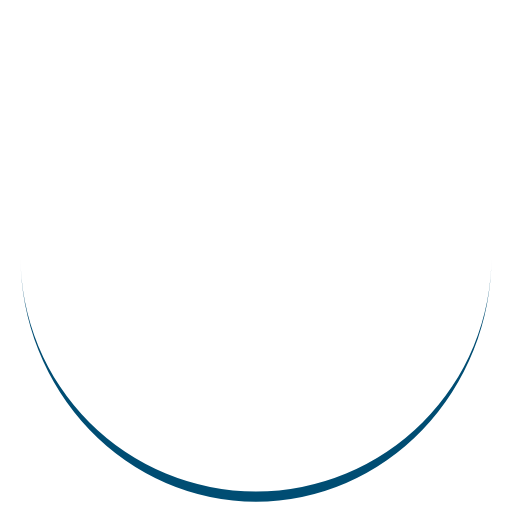
t = 0.00 s
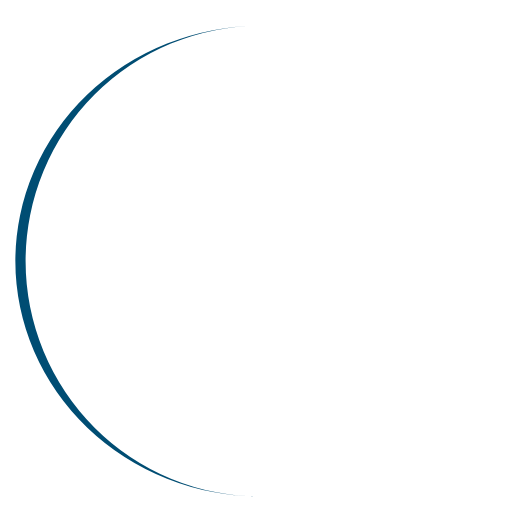
t = 0.25 s
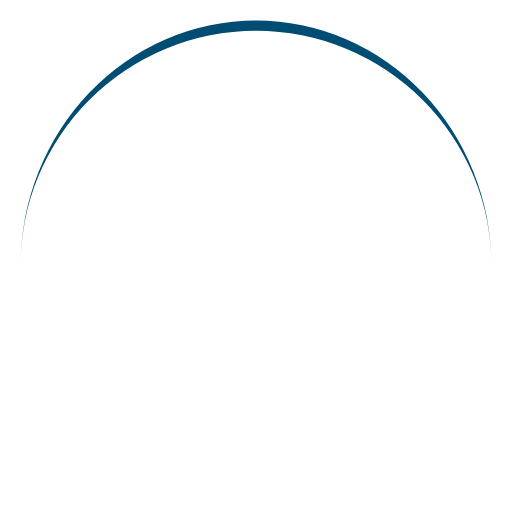
t = 0.50 s
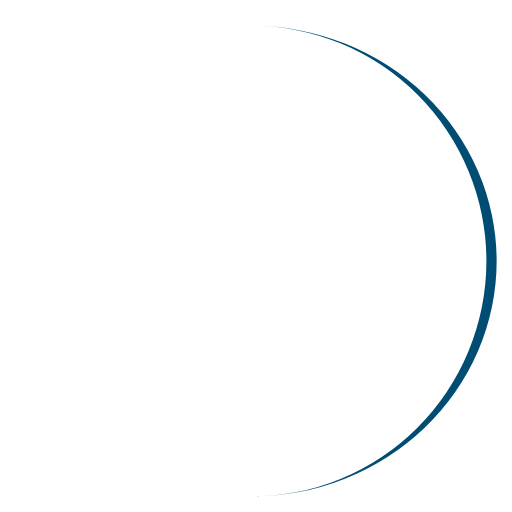
t = 0.75 s

The animated SVG that drew these frames (rendered in a browser with its animation timeline set to each time). Animation: 1 SMIL element (animateTransform=1); one cycle of 1.00 s, repeats indefinitely.

<?xml version="1.0" encoding="utf-8"?>
<svg xmlns="http://www.w3.org/2000/svg" xmlns:xlink="http://www.w3.org/1999/xlink" style="margin: auto; background: none; display: block; shape-rendering: auto;" width="134px" height="134px" viewBox="0 0 100 100" preserveAspectRatio="xMidYMid">
<path d="M4 50A46 46 0 0 0 96 50A46 48 0 0 1 4 50" fill="#004d73" stroke="none" transform="rotate(96.0527 50 51)">
  <animateTransform attributeName="transform" type="rotate" dur="1s" repeatCount="indefinite" keyTimes="0;1" values="0 50 51;360 50 51"></animateTransform>
</path>
<!-- [ldio] generated by https://loading.io/ --></svg>